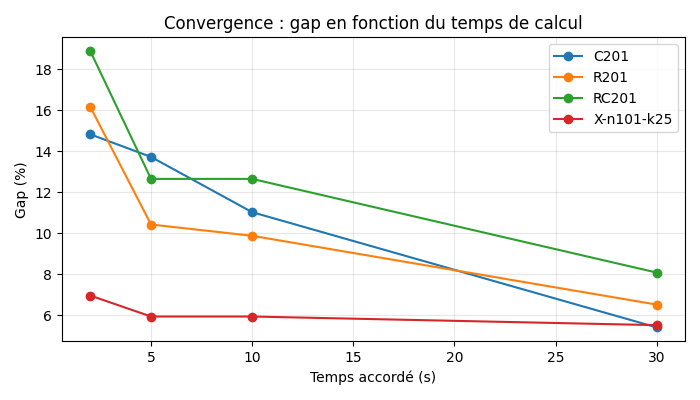

Data behind this chart, as committed beside it:
instance, graine, n, camions, cout, bks, gap_%, temps_s, valide, temps_max
C201, 0, 100, 5, 676.4, 589.1, 14.82, 2.0, True, 2
C201, 0, 100, 5, 669.9, 589.1, 13.72, 5.0, True, 5
C201, 0, 100, 5, 654.1, 589.1, 11.03, 10.0, True, 10
C201, 0, 100, 4, 621.0, 589.1, 5.42, 30.0, True, 30
R201, 0, 100, 9, 1328, 1143, 16.15, 2.0, True, 2
R201, 0, 100, 9, 1262, 1143, 10.43, 5.0, True, 5
R201, 0, 100, 10, 1256, 1143, 9.88, 10.0, True, 10
R201, 0, 100, 9, 1218, 1143, 6.53, 30.0, True, 30
RC201, 0, 100, 8, 1500, 1262, 18.87, 2.0, True, 2
RC201, 0, 100, 9, 1421, 1262, 12.65, 5.0, True, 5
RC201, 0, 100, 9, 1421, 1262, 12.65, 10.0, True, 10
RC201, 0, 100, 8, 1364, 1262, 8.09, 30.0, True, 30
X-n101-k25, 0, 100, 27, 29514, 27591, 6.97, 2.0, True, 2
X-n101-k25, 0, 100, 27, 29234, 27591, 5.95, 5.0, True, 5
X-n101-k25, 0, 100, 27, 29234, 27591, 5.95, 10.0, True, 10
X-n101-k25, 0, 100, 27, 29116, 27591, 5.53, 30.0, True, 30
